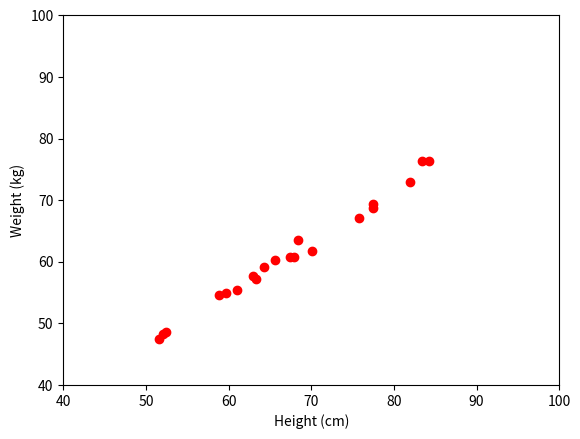

Reproduce this figure in Python.
from __future__ import division, print_function, unicode_literals
import numpy as np 
import matplotlib.pyplot as plt
# [redacted]
X = np.array([[52.02,52.41,51.55,58.88,59.66,68.42,64.27,63.01,65.61,61.05,63.36,67.42,67.86,83.39,84.26,77.41,70.08,77.44,75.79,81.89
]]).T
# Tieu dung
y = np.array([[ 48.34,48.54,47.44,54.58,55,63.49,59.22,57.77,60.22,55.4,57.17,60.84,60.73,76.4,
76.42,69.34,61.75,68.78,67.07,72.94]]).T

plt.plot(X, y, 'ro')
plt.axis([40, 100, 40, 100])
plt.xlabel('Height (cm)')
plt.ylabel('Weight (kg)')
plt.show()

